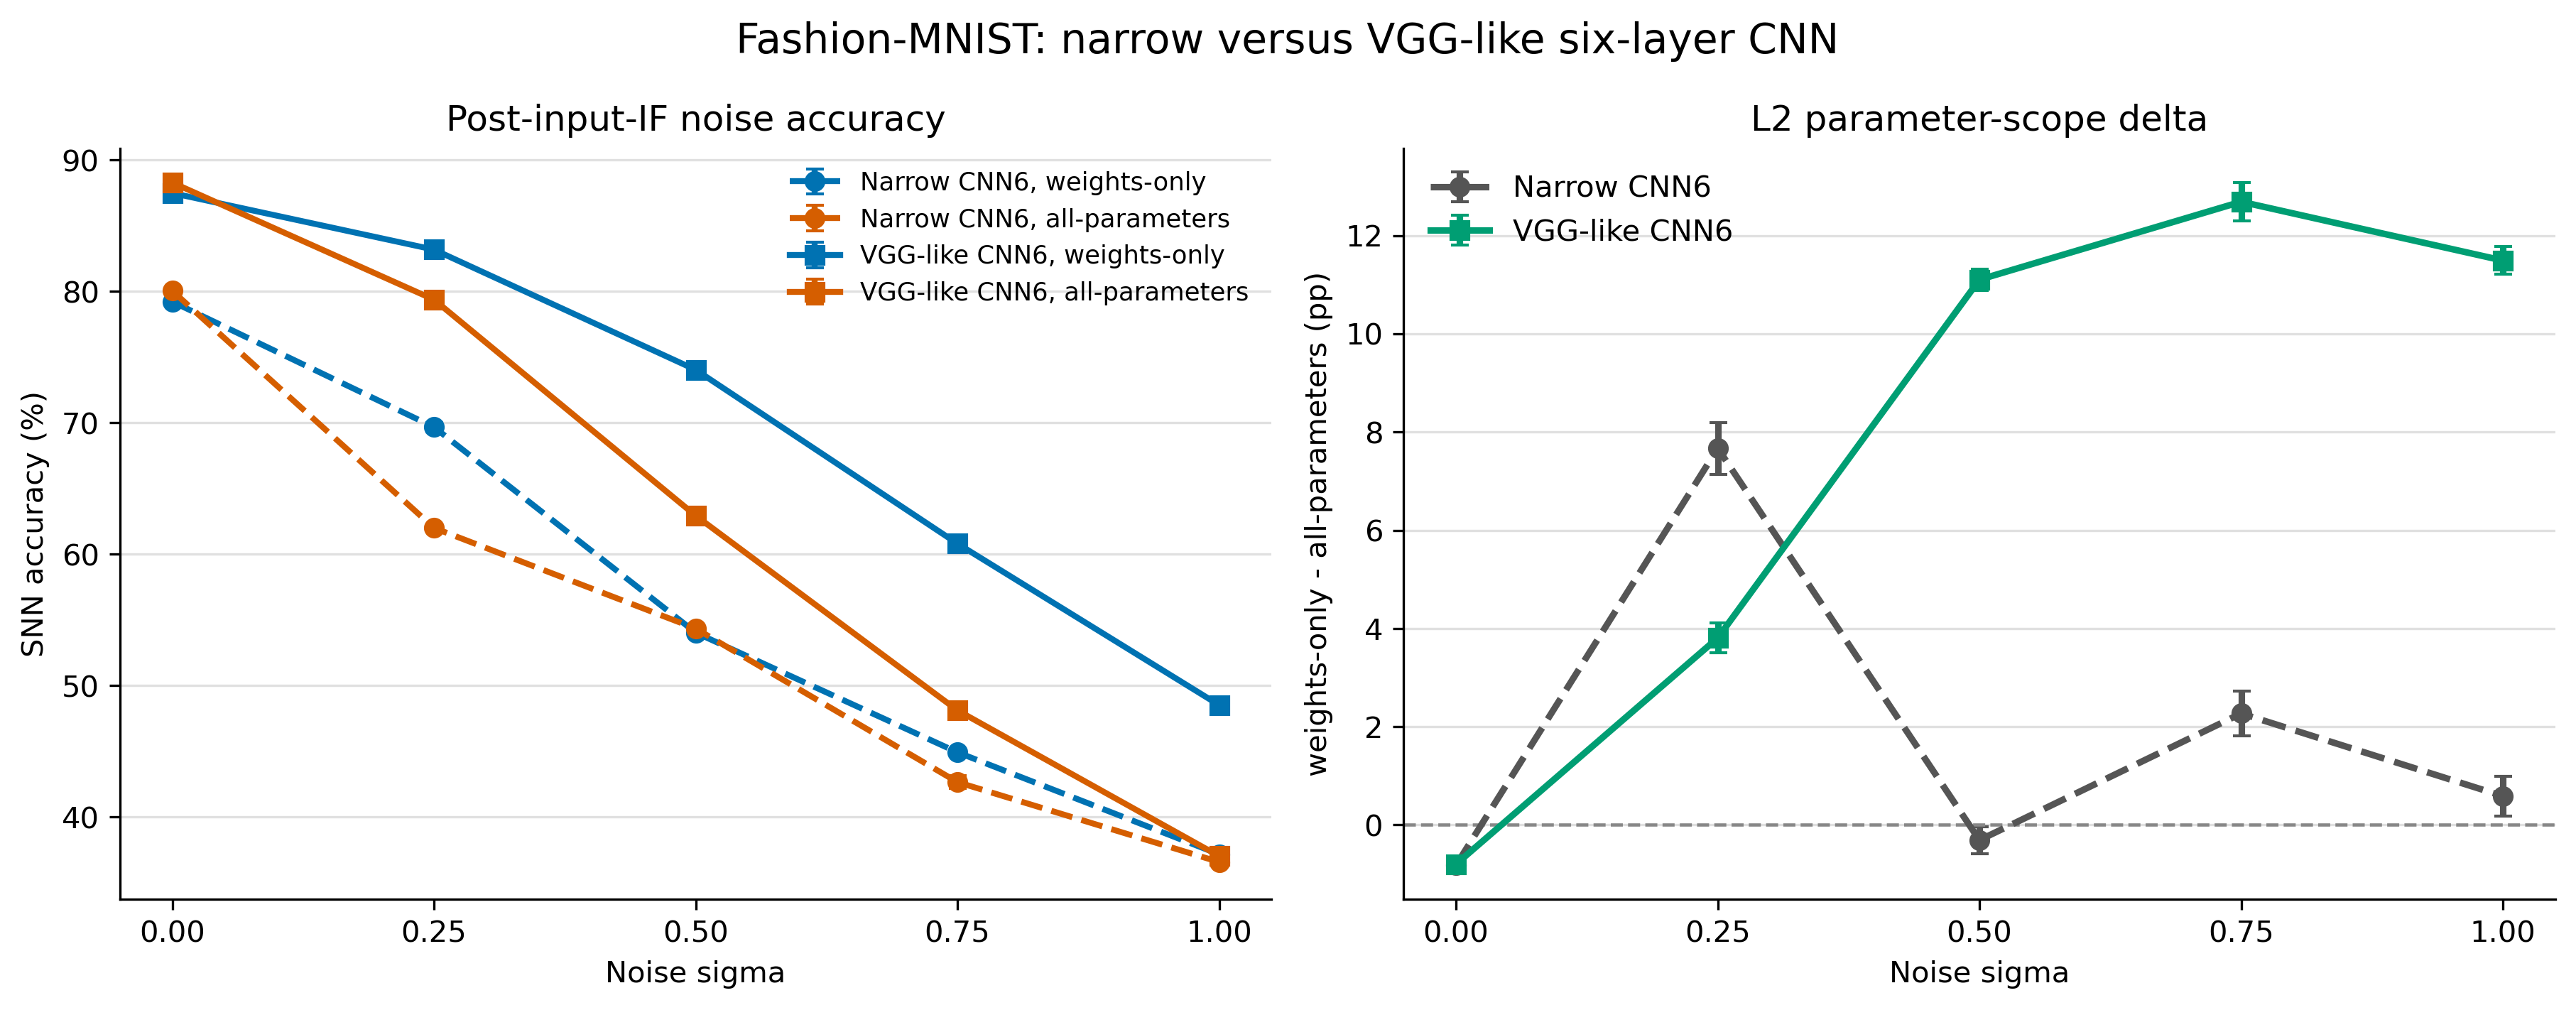

The file beside this chart, header and first rows:
architecture, sigma, n_noise_draws, weights_only_acc_mean, weights_only_acc_std, all_params_acc_mean, all_params_acc_std, delta_acc_mean, delta_acc_std, clean_adjusted_delta
Narrow CNN6, 0.000000, 1, 79.23, 0.000000, 80.05, 0.000000, -0.82, 0.000000, 0.000000
Narrow CNN6, 0.25, 3, 69.68, 0.3371, 62.01, 0.2139, 7.67, 0.5285, 8.49
Narrow CNN6, 0.5, 3, 54.04, 0.297, 54.35, 0.08083, -0.31, 0.2773, 0.51
Narrow CNN6, 0.75, 3, 44.93, 0.06557, 42.66, 0.4751, 2.27, 0.4553, 3.09
Narrow CNN6, 1, 3, 37.16, 0.3009, 36.58, 0.2397, 0.5867, 0.4025, 1.407
VGG-like CNN6, 0.000000, 1, 87.49, 0.000000, 88.29, 0.000000, -0.8, 0.000000, 0.000000
VGG-like CNN6, 0.25, 3, 83.19, 0.3118, 79.38, 0.2352, 3.807, 0.3009, 4.607
VGG-like CNN6, 0.5, 3, 74.04, 0.1249, 62.94, 0.1607, 11.1, 0.2155, 11.9
VGG-like CNN6, 0.75, 3, 60.81, 0.4446, 48.12, 0.2397, 12.69, 0.3904, 13.49
VGG-like CNN6, 1, 3, 48.52, 0.05508, 37.03, 0.2425, 11.49, 0.285, 12.29
